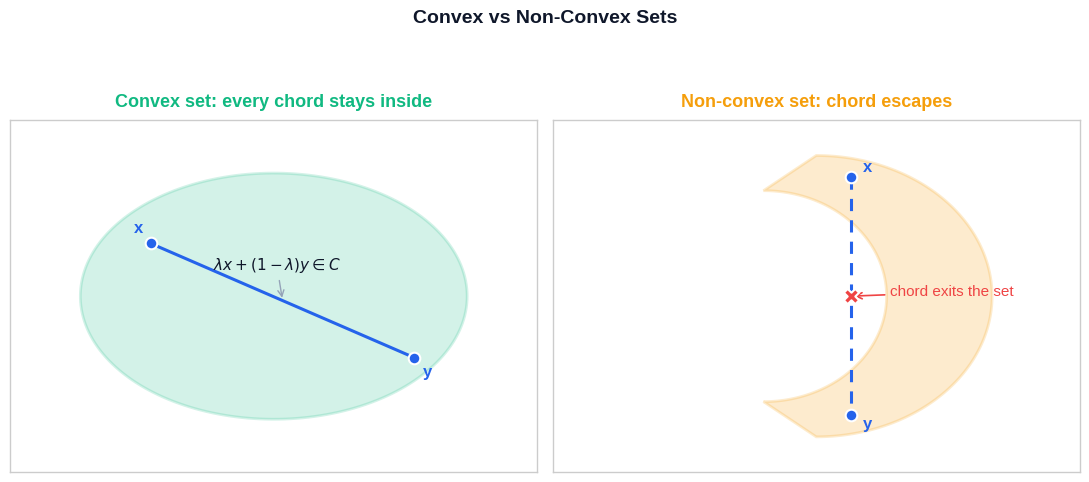

The script that saved this image: (Note: this script raises an exception after producing the figure.)
"""
Figure generation script for ML Math Derivations Part 04:
Convex Optimization Theory.

Generates 7 figures used in both EN and ZH versions of the article.
Each figure teaches a single specific idea cleanly. PNGs are written
to BOTH the EN and ZH article asset folders so the same filename works
in both languages.

Figures
-------
fig1_convex_sets         Convex set vs non-convex set: a chord that lies
                         inside vs a chord that pokes outside.
fig2_convex_functions    Convex vs non-convex function as 3D surfaces:
                         single bowl (one global minimum) vs egg-carton
                         (many local minima).
fig3_gd_convex_vs_nonconvex
                         Gradient descent on a convex function (clean
                         monotone descent to the global minimum) vs on
                         a non-convex function (gets stuck at a local
                         minimum), shown on contour plots with paths.
fig4_kkt_conditions      KKT geometry: at the constrained optimum,
                         the negative objective gradient must lie in the
                         cone of active constraint gradients.
fig5_duality_geometry    Primal vs dual: the (g(x), f(x)) image set with
                         a supporting hyperplane whose intercept is the
                         dual value; weak vs strong duality.
fig6_sgd_path            Stochastic gradient descent: noisy zig-zag path
                         around the deterministic GD path on the same
                         landscape.
fig7_learning_rate       Learning rate sweep: too small (slow), just
                         right (clean convergence), too big (oscillates
                         / diverges) on the same convex quadratic.

Usage
-----
    python3 scripts/figures/ml-math-derivations/04-convex-optimization.py

Output
------
Writes PNGs to BOTH the EN and ZH article asset folders.
"""

from __future__ import annotations

from pathlib import Path

import matplotlib.pyplot as plt
import numpy as np
from matplotlib.patches import FancyArrowPatch, Polygon, Circle
from matplotlib.lines import Line2D
from mpl_toolkits.mplot3d import Axes3D  # noqa: F401  (registers projection)

# ---------------------------------------------------------------------------
# Style
# ---------------------------------------------------------------------------
plt.style.use("seaborn-v0_8-whitegrid")

C_BLUE = "#2563eb"     # primary
C_PURPLE = "#7c3aed"   # secondary
C_GREEN = "#10b981"    # accent / good / convex
C_AMBER = "#f59e0b"    # warning / non-convex / SGD noise
C_RED = "#ef4444"      # error / divergence
C_GRAY = "#94a3b8"
C_DARK = "#0f172a"
C_LIGHT = "#e2e8f0"

DPI = 150

EN_DIR = Path(
    "/Users/kchen/Desktop/Project/chenk-site/source/_posts/en/ml-math-derivations/"
    "04-Convex-Optimization-Theory"
)
ZH_DIR = Path(
    "/Users/kchen/Desktop/Project/chenk-site/source/_posts/zh/ml-math-derivations/"
    "04-凸优化理论"
)


def save(fig: plt.Figure, name: str) -> None:
    """Save the figure to BOTH EN and ZH asset folders as <name>.png."""
    EN_DIR.mkdir(parents=True, exist_ok=True)
    ZH_DIR.mkdir(parents=True, exist_ok=True)
    for d in (EN_DIR, ZH_DIR):
        fig.savefig(d / f"{name}.png", dpi=DPI, bbox_inches="tight",
                    facecolor="white")
    plt.close(fig)
    print(f"  saved {name}.png")


# ---------------------------------------------------------------------------
# Figure 1: Convex set vs non-convex set
# ---------------------------------------------------------------------------
def fig1_convex_sets() -> None:
    fig, axes = plt.subplots(1, 2, figsize=(11, 5.2))

    # ----- left: convex set (an ellipse) -----
    ax = axes[0]
    theta = np.linspace(0, 2 * np.pi, 200)
    ex = 2.2 * np.cos(theta)
    ey = 1.4 * np.sin(theta)
    ax.fill(ex, ey, color=C_GREEN, alpha=0.18, edgecolor=C_GREEN, linewidth=2)

    # two interior points + chord that stays inside
    p, q = np.array([-1.4, 0.6]), np.array([1.6, -0.7])
    ax.plot(*zip(p, q), color=C_BLUE, linewidth=2.2)
    ax.scatter(*zip(p, q), s=70, color=C_BLUE, zorder=5,
               edgecolor="white", linewidth=1.5)
    ax.annotate("x", p, xytext=(-12, 8), textcoords="offset points",
                fontsize=12, color=C_BLUE, fontweight="bold")
    ax.annotate("y", q, xytext=(6, -14), textcoords="offset points",
                fontsize=12, color=C_BLUE, fontweight="bold")
    mid = 0.5 * (p + q)
    ax.annotate(r"$\lambda x + (1-\lambda) y \in C$",
                mid, xytext=(-50, 22), textcoords="offset points",
                fontsize=11, color=C_DARK,
                arrowprops=dict(arrowstyle="->", color=C_GRAY, lw=1))

    ax.set_title("Convex set: every chord stays inside",
                 color=C_GREEN, fontsize=13, fontweight="bold", pad=10)
    ax.set_xlim(-3, 3)
    ax.set_ylim(-2, 2)
    ax.set_aspect("equal")
    ax.set_xticks([])
    ax.set_yticks([])

    # ----- right: non-convex set (crescent / "C" shape) -----
    ax = axes[1]
    # Build a true crescent: outer half-disc minus a smaller inner half-disc.
    t1 = np.linspace(-np.pi / 2, np.pi / 2, 200)
    outer = np.column_stack([2.0 * np.cos(t1), 1.6 * np.sin(t1)])
    t2 = np.linspace(np.pi / 2, -np.pi / 2, 200)
    # inner arc is shifted left so the "C" opens to the right
    inner = np.column_stack([1.4 * np.cos(t2) - 0.6, 1.2 * np.sin(t2)])
    crescent = np.vstack([outer, inner])
    poly = Polygon(crescent, closed=True, facecolor=C_AMBER, alpha=0.20,
                   edgecolor=C_AMBER, linewidth=2)
    ax.add_patch(poly)

    # Two points inside the crescent, on opposite tips of the "C"
    p2, q2 = np.array([0.4, 1.35]), np.array([0.4, -1.35])
    ax.plot(*zip(p2, q2), color=C_BLUE, linewidth=2.2,
            linestyle="--", dashes=(4, 3))
    ax.scatter(*zip(p2, q2), s=70, color=C_BLUE, zorder=5,
               edgecolor="white", linewidth=1.5)
    ax.annotate("x", p2, xytext=(8, 4), textcoords="offset points",
                fontsize=12, color=C_BLUE, fontweight="bold")
    ax.annotate("y", q2, xytext=(8, -10), textcoords="offset points",
                fontsize=12, color=C_BLUE, fontweight="bold")

    # mark a midpoint that escapes the crescent
    out = np.array([0.4, 0.0])
    ax.scatter(*out, s=120, color=C_RED, zorder=6, marker="X",
               edgecolor="white", linewidth=1.5)
    ax.annotate("chord exits the set", out, xytext=(28, 0),
                textcoords="offset points", fontsize=11, color=C_RED,
                arrowprops=dict(arrowstyle="->", color=C_RED, lw=1.2))

    ax.set_title("Non-convex set: chord escapes",
                 color=C_AMBER, fontsize=13, fontweight="bold", pad=10)
    ax.set_xlim(-3, 3)
    ax.set_ylim(-2, 2)
    ax.set_aspect("equal")
    ax.set_xticks([])
    ax.set_yticks([])

    fig.suptitle("Convex vs Non-Convex Sets",
                 fontsize=14, fontweight="bold", color=C_DARK, y=1.02)
    fig.tight_layout()
    save(fig, "fig1_convex_sets")


# ---------------------------------------------------------------------------
# Figure 2: Convex vs non-convex function (3D surfaces)
# ---------------------------------------------------------------------------
def fig2_convex_functions() -> None:
    fig = plt.figure(figsize=(13, 6))

    x = np.linspace(-2.2, 2.2, 80)
    y = np.linspace(-2.2, 2.2, 80)
    X, Y = np.meshgrid(x, y)

    # ----- convex bowl -----
    ax1 = fig.add_subplot(1, 2, 1, projection="3d")
    Z1 = 0.5 * (X ** 2 + Y ** 2)
    ax1.plot_surface(X, Y, Z1, cmap="Blues", alpha=0.85, linewidth=0,
                     antialiased=True, edgecolor="none")
    ax1.scatter([0], [0], [0], color=C_GREEN, s=80,
                edgecolor="white", linewidth=1.5, zorder=10)
    ax1.text(0.3, 0.3, 0.7, "global min",
             color=C_GREEN, fontsize=11, fontweight="bold")
    ax1.set_title("Convex: one global minimum",
                  color=C_GREEN, fontsize=13, fontweight="bold", pad=14)
    ax1.set_xlabel("$x_1$", labelpad=2)
    ax1.set_ylabel("$x_2$", labelpad=2)
    ax1.set_zlabel("$f(x)$", labelpad=2)
    ax1.view_init(elev=24, azim=-58)

    # ----- non-convex egg-carton -----
    ax2 = fig.add_subplot(1, 2, 2, projection="3d")
    Z2 = (np.sin(2 * X) * np.cos(2 * Y)
          + 0.15 * (X ** 2 + Y ** 2))
    ax2.plot_surface(X, Y, Z2, cmap="Oranges", alpha=0.85, linewidth=0,
                     antialiased=True, edgecolor="none")
    ax2.scatter([0.78], [-0.78], [-0.85], color=C_GREEN, s=80,
                edgecolor="white", linewidth=1.5, zorder=10)
    ax2.scatter([-0.78], [0.78], [-0.85], color=C_RED, s=80,
                edgecolor="white", linewidth=1.5, zorder=10)
    ax2.text(0.9, -1.3, -0.4, "global min", color=C_GREEN,
             fontsize=11, fontweight="bold")
    ax2.text(-1.6, 0.9, 0.0, "local min", color=C_RED, fontsize=11)
    ax2.set_title("Non-convex: many local minima",
                  color=C_AMBER, fontsize=13, fontweight="bold", pad=14)
    ax2.set_xlabel("$x_1$", labelpad=2)
    ax2.set_ylabel("$x_2$", labelpad=2)
    ax2.set_zlabel("$f(x)$", labelpad=2)
    ax2.view_init(elev=28, azim=-58)

    fig.suptitle("Convex vs Non-Convex Functions",
                 fontsize=15, fontweight="bold", color=C_DARK, y=0.98)
    fig.subplots_adjust(left=0.02, right=0.98, top=0.90, bottom=0.05,
                        wspace=0.05)
    save(fig, "fig2_convex_functions")


# ---------------------------------------------------------------------------
# Figure 3: GD on convex vs non-convex landscapes (contour + paths)
# ---------------------------------------------------------------------------
def fig3_gd_convex_vs_nonconvex() -> None:
    fig, axes = plt.subplots(1, 2, figsize=(12, 5.4))

    # shared grid
    x = np.linspace(-3, 3, 200)
    y = np.linspace(-3, 3, 200)
    X, Y = np.meshgrid(x, y)

    # ---- convex quadratic ----
    ax = axes[0]

    def f1(p):
        return 0.5 * (3 * p[0] ** 2 + p[1] ** 2)

    def g1(p):
        return np.array([3 * p[0], p[1]])

    Z = 0.5 * (3 * X ** 2 + Y ** 2)
    cs = ax.contour(X, Y, Z, levels=[0.2, 0.6, 1.2, 2.0, 3.0, 4.5, 6.0, 8.0],
                    colors=C_GRAY, linewidths=0.8, alpha=0.7)
    ax.contourf(X, Y, Z, levels=20, cmap="Blues", alpha=0.35)

    # GD path
    p = np.array([-2.6, 2.5])
    path = [p.copy()]
    for _ in range(40):
        p = p - 0.18 * g1(p)
        path.append(p.copy())
    path = np.array(path)
    ax.plot(path[:, 0], path[:, 1], "-o", color=C_BLUE, markersize=4,
            linewidth=1.6, markeredgecolor="white", markeredgewidth=0.6,
            label="GD trajectory")
    ax.scatter(0, 0, marker="*", s=240, color=C_GREEN, zorder=10,
               edgecolor="white", linewidth=1.2, label="global min")

    ax.set_title("Convex: GD finds the global minimum",
                 color=C_GREEN, fontsize=12, fontweight="bold", pad=8)
    ax.set_xlabel("$x_1$")
    ax.set_ylabel("$x_2$")
    ax.set_aspect("equal")
    ax.legend(loc="lower right", fontsize=9, framealpha=0.95)

    # ---- non-convex landscape ----
    ax = axes[1]

    def f2(p):
        x_, y_ = p
        return (np.sin(1.3 * x_) * np.cos(1.3 * y_)
                + 0.10 * (x_ ** 2 + y_ ** 2))

    def g2(p):
        x_, y_ = p
        gx = 1.3 * np.cos(1.3 * x_) * np.cos(1.3 * y_) + 0.20 * x_
        gy = -1.3 * np.sin(1.3 * x_) * np.sin(1.3 * y_) + 0.20 * y_
        return np.array([gx, gy])

    Z2 = (np.sin(1.3 * X) * np.cos(1.3 * Y)
          + 0.10 * (X ** 2 + Y ** 2))
    ax.contour(X, Y, Z2, levels=18, colors=C_GRAY, linewidths=0.8, alpha=0.65)
    ax.contourf(X, Y, Z2, levels=22, cmap="Oranges", alpha=0.40)

    # path that gets trapped in a local min; tuned step so iterates stay
    # in-frame and we can clearly see the descent settling into a basin
    p = np.array([-2.2, 2.2])
    path = [p.copy()]
    for _ in range(50):
        p = p - 0.30 * g2(p)
        path.append(p.copy())
    path = np.array(path)
    ax.plot(path[:, 0], path[:, 1], "-o", color=C_AMBER, markersize=4,
            linewidth=1.6, markeredgecolor="white", markeredgewidth=0.6,
            label="GD trajectory")
    ax.scatter(path[-1, 0], path[-1, 1], marker="X", s=180, color=C_RED,
               zorder=10, edgecolor="white", linewidth=1.2,
               label="local min (stuck)")

    ax.set_title("Non-convex: GD stalls at a local min",
                 color=C_AMBER, fontsize=12, fontweight="bold", pad=8)
    ax.set_xlabel("$x_1$")
    ax.set_ylabel("$x_2$")
    ax.set_aspect("equal")
    ax.legend(loc="lower right", fontsize=9, framealpha=0.95)

    fig.suptitle("Why convexity matters for gradient descent",
                 fontsize=14, fontweight="bold", color=C_DARK, y=1.02)
    fig.tight_layout()
    save(fig, "fig3_gd_convex_vs_nonconvex")


# ---------------------------------------------------------------------------
# Figure 4: KKT conditions geometry
# ---------------------------------------------------------------------------
def fig4_kkt_conditions() -> None:
    fig, ax = plt.subplots(figsize=(7.6, 6.6))

    # Problem:  min (x-2)^2 + (y-2)^2   s.t.  x + y <= 2,   x,y >= 0
    # The unconstrained min (2,2) is infeasible; the constrained optimum
    # is the closest feasible point: the projection onto x+y=2 -> (1, 1).
    x = np.linspace(-0.5, 3.5, 400)
    y = np.linspace(-0.5, 3.5, 400)
    X, Y = np.meshgrid(x, y)
    Z = (X - 2) ** 2 + (Y - 2) ** 2

    # objective contours
    ax.contour(X, Y, Z, levels=[0.05, 0.5, 1.5, 2.0, 3.0, 4.5, 6.0, 8.0],
               colors=C_BLUE, linewidths=0.9, alpha=0.65)

    # feasible region: x+y<=2, x>=0, y>=0  (a triangle)
    feas = np.array([[0, 0], [2, 0], [0, 2]])
    ax.add_patch(Polygon(feas, closed=True, facecolor=C_GREEN,
                         alpha=0.18, edgecolor=C_GREEN, linewidth=1.8,
                         label="feasible region"))

    # constraint boundary line  x + y = 2
    xs = np.linspace(-0.3, 2.6, 50)
    ax.plot(xs, 2 - xs, color=C_GREEN, linewidth=2.2)
    ax.text(2.1, 0.05, r"$g(x) = x_1 + x_2 - 2 = 0$",
            color=C_GREEN, fontsize=10, rotation=-32)

    # unconstrained minimum (infeasible)
    ax.scatter(2, 2, s=110, marker="o", color=C_GRAY,
               edgecolor="white", linewidth=1.2, zorder=8)
    ax.annotate("unconstrained\nminimum (infeasible)",
                (2, 2), xytext=(18, 12), textcoords="offset points",
                fontsize=9, color=C_GRAY)

    # constrained optimum
    xs_, ys_ = 1.0, 1.0
    ax.scatter(xs_, ys_, s=220, marker="*", color=C_RED, zorder=10,
               edgecolor="white", linewidth=1.4)
    ax.annotate(r"$x^\star = (1, 1)$",
                (xs_, ys_), xytext=(-58, -28), textcoords="offset points",
                fontsize=11, color=C_RED, fontweight="bold")

    # gradient of f at x*: nabla f = 2(x-2) -> (-2,-2)
    grad_f = np.array([-2.0, -2.0])
    grad_f_n = grad_f / np.linalg.norm(grad_f) * 0.9
    ax.annotate("", xy=(xs_ + grad_f_n[0], ys_ + grad_f_n[1]),
                xytext=(xs_, ys_),
                arrowprops=dict(arrowstyle="-|>", color=C_BLUE, lw=2.0,
                                mutation_scale=18))
    ax.text(xs_ + grad_f_n[0] - 0.05, ys_ + grad_f_n[1] - 0.20,
            r"$-\nabla f(x^\star)$", color=C_BLUE, fontsize=11,
            fontweight="bold")

    # gradient of g at x*: nabla g = (1,1) -> shown going outward
    grad_g = np.array([1.0, 1.0]) / np.sqrt(2) * 0.9
    ax.annotate("", xy=(xs_ + grad_g[0], ys_ + grad_g[1]),
                xytext=(xs_, ys_),
                arrowprops=dict(arrowstyle="-|>", color=C_PURPLE, lw=2.0,
                                mutation_scale=18))
    ax.text(xs_ + grad_g[0] + 0.04, ys_ + grad_g[1] + 0.04,
            r"$\nabla g(x^\star)$", color=C_PURPLE, fontsize=11,
            fontweight="bold")

    # legend / KKT summary
    txt = (r"KKT at $x^\star$:" "\n"
           r"  $\nabla f + \lambda \nabla g = 0$" "\n"
           r"  $g(x^\star) = 0,\ \lambda \geq 0$" "\n"
           r"  $\Rightarrow \lambda = 2$  (active)")
    ax.text(0.02, 0.98, txt, transform=ax.transAxes,
            fontsize=10.5, va="top", ha="left",
            bbox=dict(boxstyle="round,pad=0.5", facecolor="white",
                      edgecolor=C_GRAY, alpha=0.95))

    ax.set_xlim(-0.5, 3.5)
    ax.set_ylim(-0.5, 3.5)
    ax.set_aspect("equal")
    ax.set_xlabel("$x_1$")
    ax.set_ylabel("$x_2$")
    ax.set_title("KKT conditions: gradients align at the optimum",
                 fontsize=13, fontweight="bold", color=C_DARK, pad=10)
    fig.tight_layout()
    save(fig, "fig4_kkt_conditions")


# ---------------------------------------------------------------------------
# Figure 5: Primal vs Dual geometric view
# ---------------------------------------------------------------------------
def fig5_duality_geometry() -> None:
    fig, axes = plt.subplots(1, 2, figsize=(12, 5.4))

    # ---- left: epigraph view of strong duality (convex problem) ----
    ax = axes[0]
    # Build the (g(x), f(x)) image set for a 1D toy:
    #   min f(x) = (x-1)^2   s.t.  g(x) = x - 0.5 <= 0
    # so feasible x <= 0.5, primal optimum at x* = 0.5, f* = 0.25
    xs = np.linspace(-1.5, 2.5, 400)
    G = xs - 0.5
    F = (xs - 1) ** 2
    # shade epigraph-like region (G, F+t) for t >= 0
    ax.fill_between(G, F, F + 6, color=C_BLUE, alpha=0.12)
    ax.plot(G, F, color=C_BLUE, linewidth=2.2, label=r"image $\{(g(x), f(x))\}$")

    # vertical line g = 0 (constraint boundary)
    ax.axvline(0, color=C_GREEN, linewidth=1.6, linestyle="--", alpha=0.9)
    ax.text(0.04, 4.8, r"$g = 0$", color=C_GREEN, fontsize=10)

    # primal optimum
    ax.scatter(0, 0.25, s=140, color=C_RED, marker="*", zorder=10,
               edgecolor="white", linewidth=1.2)
    ax.text(0.07, 0.10, r"$f^\star = 0.25$", color=C_RED, fontsize=10,
            fontweight="bold")

    # supporting hyperplane:  f + lambda * g = c, slope = -lambda.
    # For this problem dual = 1, so slope = -1; line passes through (0, 0.25).
    line_x = np.linspace(-1.5, 1.5, 50)
    line_y = 0.25 - 1.0 * line_x
    ax.plot(line_x, line_y, color=C_PURPLE, linewidth=2.0,
            label=r"supporting hyperplane (slope $-\lambda$)")
    # dual value = intercept on the f-axis
    ax.scatter(0, 0.25, s=60, color=C_PURPLE, zorder=11)
    ax.annotate(r"$d^\star = f^\star$" "\n(strong duality)",
                xy=(0, 0.25), xytext=(-1.25, 1.6),
                fontsize=10, color=C_PURPLE,
                arrowprops=dict(arrowstyle="->", color=C_PURPLE, lw=1))

    ax.set_xlim(-1.6, 2.2)
    ax.set_ylim(-0.4, 5.5)
    ax.set_xlabel("$g(x)$  (constraint value)")
    ax.set_ylabel("$f(x)$  (objective value)")
    ax.set_title("Convex case: strong duality ($d^\\star = f^\\star$)",
                 color=C_GREEN, fontsize=12, fontweight="bold", pad=8)
    ax.legend(loc="upper right", fontsize=9, framealpha=0.95)

    # ---- right: weak duality / duality gap ----
    ax = axes[1]
    # Non-convex toy: image set is a curved "blob" with a notch above g=0
    t = np.linspace(0, 1, 200)
    # parametric curve for boundary
    gx = -0.6 + 1.6 * t + 0.5 * np.sin(4.0 * t)
    fx = 1.6 - 1.4 * t + 0.9 * np.sin(3.0 * t) + 0.6 * t ** 2
    # close the region: add a high-up arc
    gx2 = gx[::-1]
    fx2 = fx[::-1] + 4.0 + 0.3 * np.sin(5 * t)
    poly_x = np.concatenate([gx, gx2])
    poly_y = np.concatenate([fx, fx2])
    ax.fill(poly_x, poly_y, color=C_AMBER, alpha=0.15,
            edgecolor=C_AMBER, linewidth=1.6,
            label=r"image $\{(g(x), f(x))\}$ (non-convex)")
    ax.plot(gx, fx, color=C_AMBER, linewidth=2.0)

    ax.axvline(0, color=C_GREEN, linewidth=1.6, linestyle="--", alpha=0.9)
    ax.text(0.05, 5.0, r"$g = 0$", color=C_GREEN, fontsize=10)

    # primal optimum: lowest f on the boundary at g=0  (approx)
    # find boundary point near g=0 with min f
    mask = np.abs(gx) < 0.06
    if mask.any():
        idx = np.where(mask)[0][np.argmin(fx[mask])]
    else:
        idx = int(np.argmin(np.abs(gx)))
    f_star = fx[idx]
    ax.scatter(0, f_star, s=160, color=C_RED, marker="*", zorder=10,
               edgecolor="white", linewidth=1.2)
    ax.text(0.08, f_star + 0.05, rf"$f^\star \approx {f_star:.2f}$",
            color=C_RED, fontsize=10, fontweight="bold")

    # dual value: best supporting line from below the image at g=0
    # take a line with slope -lambda tangent to the image; dual value is
    # the intercept. For illustration, draw a line clearly below f_star.
    d_star = f_star - 0.9
    line_x = np.linspace(-1.0, 1.4, 50)
    line_y = d_star - 0.6 * line_x
    ax.plot(line_x, line_y, color=C_PURPLE, linewidth=2.0,
            label="best supporting hyperplane")
    ax.scatter(0, d_star, s=60, color=C_PURPLE, zorder=11)
    ax.text(0.08, d_star - 0.30, rf"$d^\star \approx {d_star:.2f}$",
            color=C_PURPLE, fontsize=10, fontweight="bold")

    # duality gap arrow
    ax.annotate("",
                xy=(-0.22, f_star), xytext=(-0.22, d_star),
                arrowprops=dict(arrowstyle="<->", color=C_DARK, lw=1.4))
    ax.text(-0.65, 0.5 * (f_star + d_star),
            "duality\ngap", fontsize=10, color=C_DARK,
            ha="center", va="center")

    ax.set_xlim(-1.2, 1.8)
    ax.set_ylim(-0.5, 6.0)
    ax.set_xlabel("$g(x)$  (constraint value)")
    ax.set_ylabel("$f(x)$  (objective value)")
    ax.set_title("Non-convex case: $d^\\star \\leq f^\\star$",
                 color=C_AMBER, fontsize=12, fontweight="bold", pad=8)
    ax.legend(loc="upper right", fontsize=9, framealpha=0.95)

    fig.suptitle("Lagrangian duality: primal vs dual",
                 fontsize=14, fontweight="bold", color=C_DARK, y=1.02)
    fig.tight_layout()
    save(fig, "fig5_duality_geometry")


# ---------------------------------------------------------------------------
# Figure 6: SGD path vs GD path on the same convex landscape
# ---------------------------------------------------------------------------
def fig6_sgd_path() -> None:
    fig, ax = plt.subplots(figsize=(8.0, 6.6))

    # mildly anisotropic quadratic
    Q = np.diag([4.0, 1.0])
    b = np.zeros(2)

    def f(p):
        return 0.5 * p @ Q @ p

    def g_full(p):
        return Q @ p

    x = np.linspace(-3.0, 3.0, 200)
    y = np.linspace(-3.0, 3.0, 200)
    X, Y = np.meshgrid(x, y)
    Z = 0.5 * (Q[0, 0] * X ** 2 + Q[1, 1] * Y ** 2)
    ax.contour(X, Y, Z, levels=[0.2, 0.6, 1.2, 2.0, 3.0, 4.5, 6.0, 8.0, 11.0],
               colors=C_GRAY, linewidths=0.8, alpha=0.7)
    ax.contourf(X, Y, Z, levels=22, cmap="Blues", alpha=0.30)

    # deterministic GD path
    p = np.array([-2.7, 2.4])
    gd = [p.copy()]
    for _ in range(35):
        p = p - 0.18 * g_full(p)
        gd.append(p.copy())
    gd = np.array(gd)
    ax.plot(gd[:, 0], gd[:, 1], "-o", color=C_BLUE, markersize=4,
            linewidth=1.8, markeredgecolor="white", markeredgewidth=0.6,
            label="GD (full gradient)")

    # SGD path: same step but add gradient noise
    rng = np.random.default_rng(7)
    p = np.array([-2.7, 2.4])
    sgd = [p.copy()]
    for _ in range(120):
        noise = rng.normal(scale=1.6, size=2)
        p = p - 0.06 * (g_full(p) + noise)
        sgd.append(p.copy())
    sgd = np.array(sgd)
    ax.plot(sgd[:, 0], sgd[:, 1], "-o", color=C_AMBER, markersize=2.8,
            linewidth=1.0, alpha=0.85,
            markeredgecolor="white", markeredgewidth=0.3,
            label="SGD (noisy gradient)")

    ax.scatter(0, 0, marker="*", s=240, color=C_GREEN, zorder=10,
               edgecolor="white", linewidth=1.2, label="optimum")

    ax.set_xlim(-3.0, 3.0)
    ax.set_ylim(-3.0, 3.0)
    ax.set_aspect("equal")
    ax.set_xlabel("$x_1$")
    ax.set_ylabel("$x_2$")
    ax.set_title("SGD: a noisy walk around the GD path",
                 fontsize=13, fontweight="bold", color=C_DARK, pad=10)
    ax.legend(loc="lower right", fontsize=10, framealpha=0.95)

    fig.tight_layout()
    save(fig, "fig6_sgd_path")


# ---------------------------------------------------------------------------
# Figure 7: Learning rate sweep on a convex quadratic
# ---------------------------------------------------------------------------
def fig7_learning_rate() -> None:
    fig, axes = plt.subplots(1, 3, figsize=(13.5, 4.6))

    # 1D quadratic f(x) = 0.5 * L * x^2,  L = 4
    L = 4.0

    def f(x):
        return 0.5 * L * x * x

    def g(x):
        return L * x

    titles = [
        ("Too small  ($\\alpha = 0.05$)", 0.05, C_AMBER, 25, -3.0),
        ("Just right  ($\\alpha = 0.18$)", 0.18, C_GREEN, 14, -3.0),
        ("Too large  ($\\alpha = 0.55$)", 0.55, C_RED, 6, -1.5),
    ]

    xs = np.linspace(-3.5, 3.5, 400)
    ys = f(xs)

    for ax, (title, alpha, color, n_iter, x0) in zip(axes, titles):
        ax.plot(xs, ys, color=C_GRAY, linewidth=1.5, alpha=0.8)
        ax.axhline(0, color=C_DARK, linewidth=0.6, alpha=0.5)

        x = x0
        path_x = [x]
        for _ in range(n_iter):
            x_new = x - alpha * g(x)
            # cap at frame so the divergent path stays visible
            if abs(x_new) > 3.3:
                path_x.append(np.sign(x_new) * 3.3)
                break
            path_x.append(x_new)
            x = x_new
        path_x = np.array(path_x)
        path_y = f(path_x)

        ax.plot(path_x, path_y, "o", color=color, markersize=6,
                markeredgecolor="white", markeredgewidth=0.8, zorder=5)
        for i in range(len(path_x) - 1):
            ax.annotate("",
                        xy=(path_x[i + 1], path_y[i + 1]),
                        xytext=(path_x[i], path_y[i]),
                        arrowprops=dict(arrowstyle="->", color=color,
                                        lw=1.4, alpha=0.85))

        ax.set_title(title, fontsize=12, fontweight="bold",
                     color=color, pad=8)
        ax.set_xlim(-3.5, 3.5)
        ax.set_ylim(-2, 23)
        ax.set_xlabel("$x$")
        if ax is axes[0]:
            ax.set_ylabel(r"$f(x) = \frac{1}{2} L x^2$")
        ax.scatter([0], [0], s=110, marker="*", color=C_BLUE, zorder=8,
                   edgecolor="white", linewidth=1.0)

    fig.suptitle(r"Learning-rate effect on gradient descent ($L = 4,\ "
                 r"\alpha^\star = 1/L = 0.25$)",
                 fontsize=13, fontweight="bold", color=C_DARK, y=1.04)
    fig.tight_layout()
    save(fig, "fig7_learning_rate")


# ---------------------------------------------------------------------------
# Main
# ---------------------------------------------------------------------------
def main() -> None:
    print("Generating Part 04 figures (Convex Optimization Theory)...")
    fig1_convex_sets()
    fig2_convex_functions()
    fig3_gd_convex_vs_nonconvex()
    fig4_kkt_conditions()
    fig5_duality_geometry()
    fig6_sgd_path()
    fig7_learning_rate()
    print("Done.")
    print(f"  EN -> {EN_DIR}")
    print(f"  ZH -> {ZH_DIR}")


if __name__ == "__main__":
    main()
